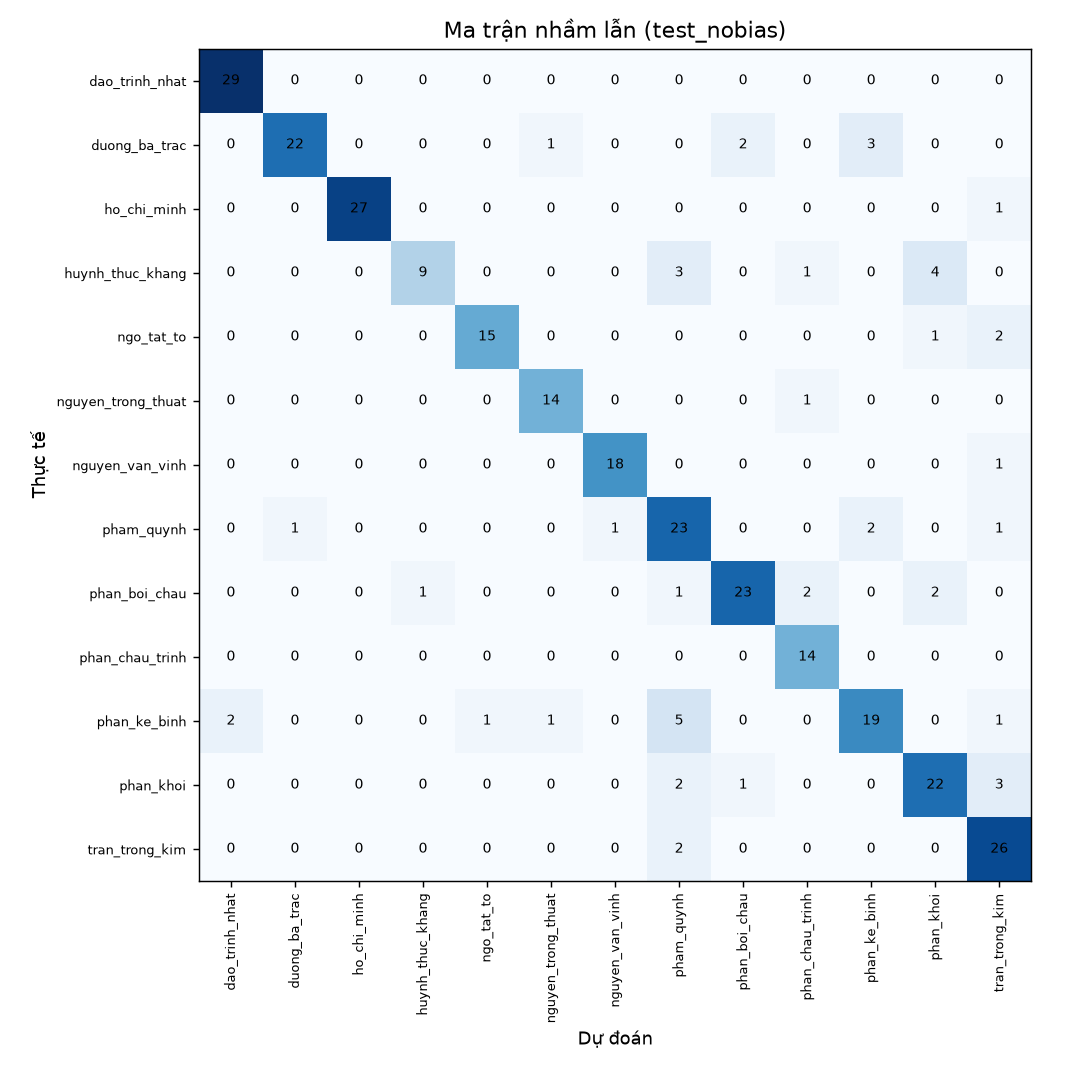

Values plotted in this chart, from the file beside it:
, dao_trinh_nhat, duong_ba_trac, ho_chi_minh, huynh_thuc_khang, ngo_tat_to, nguyen_trong_thuat, nguyen_van_vinh, pham_quynh, phan_boi_chau, phan_chau_trinh, phan_ke_binh, phan_khoi, tran_trong_kim
dao_trinh_nhat, 29, 0, 0, 0, 0, 0, 0, 0, 0, 0, 0, 0, 0
duong_ba_trac, 0, 22, 0, 0, 0, 1, 0, 0, 2, 0, 3, 0, 0
ho_chi_minh, 0, 0, 27, 0, 0, 0, 0, 0, 0, 0, 0, 0, 1
huynh_thuc_khang, 0, 0, 0, 9, 0, 0, 0, 3, 0, 1, 0, 4, 0
ngo_tat_to, 0, 0, 0, 0, 15, 0, 0, 0, 0, 0, 0, 1, 2
nguyen_trong_thuat, 0, 0, 0, 0, 0, 14, 0, 0, 0, 1, 0, 0, 0
nguyen_van_vinh, 0, 0, 0, 0, 0, 0, 18, 0, 0, 0, 0, 0, 1
pham_quynh, 0, 1, 0, 0, 0, 0, 1, 23, 0, 0, 2, 0, 1
phan_boi_chau, 0, 0, 0, 1, 0, 0, 0, 1, 23, 2, 0, 2, 0
phan_chau_trinh, 0, 0, 0, 0, 0, 0, 0, 0, 0, 14, 0, 0, 0
phan_ke_binh, 2, 0, 0, 0, 1, 1, 0, 5, 0, 0, 19, 0, 1
phan_khoi, 0, 0, 0, 0, 0, 0, 0, 2, 1, 0, 0, 22, 3
tran_trong_kim, 0, 0, 0, 0, 0, 0, 0, 2, 0, 0, 0, 0, 26
